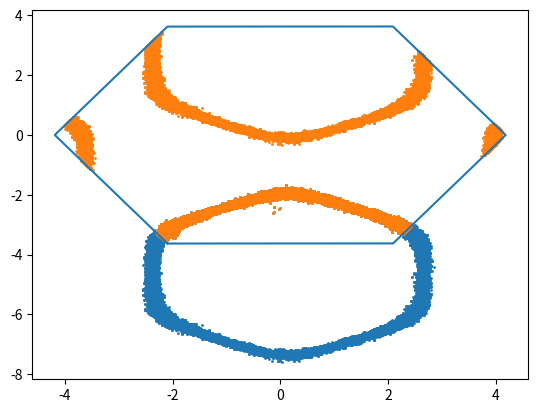

This chart was generated by the following Python code:
import numpy as np
import matplotlib.pyplot as plt

"""
###################
###################RANDOM WALK IN 1D
def nasty_function(x):
    x_0 = 3.0
    a = 0.01
    return np.exp(-(x**2))/((x-x_0)**2 + a**2)
x_walk = np.empty((0)) #this is an empty list to keep all the steps
x_0 = 8.0*((np.random.random())-0.5) #this is the initialization
x_walk = np.append(x_walk,x_0)
print(x_walk)

n_iterations = 20000 #this is the number of iterations I want to make
for i in range(n_iterations):
    x_prime = np.random.normal(x_walk[i], 0.1) #0.1 is the sigma in the normal distribution
    alpha = nasty_function(x_prime)/nasty_function(x_walk[i])
    if(alpha>=1.0):
        x_walk  = np.append(x_walk,x_prime)
    else:
        beta = np.random.random()
        if(beta<=alpha):
            x_walk = np.append(x_walk,x_prime)
        else:
            x_walk = np.append(x_walk,x_walk[i])
x=np.linspace(-4,4,100)
f = nasty_function(x)
norm = sum(f*(x[1]-x[0]))
#plot(x,f/norm, linewidth=1, color='r')
count, bins = np.histogram(x_walk, bins=1000)
plt.bar(bins[:-1], count, width=bins[1]-bins[0])
#fig = figure(1, figsize=(9.5,6.5))
plt.xlabel('x')
plt.ylabel('p(x)')
plt.show()

###################
###################RANDOM WALK IN 2D

def nasty_function2(x,y):
    x_0 = 3.0
    a = 0.01
    return np.exp(-(x**2+y**2))/((x-x_0)**2 + a**2)


x_walk = np.empty((0)) #this is an empty list to keep all the steps
y_walk = np.empty((0)) #this is an empty list to keep all the steps
x_0 = 8.0*((np.random.random())-0.5) #this is the initialization
y_0 = 8.0*((np.random.random())-0.5) #this is the initialization
x_walk = np.append(x_walk,x_0)
y_walk = np.append(y_walk,y_0)
print(x_walk,y_walk)


n_iterations = 40000 #this is the number of iterations I want to make
for i in range(n_iterations):
    x_prime = np.random.normal(x_walk[i], 0.1) #0.1 is the sigma in the normal distribution
    y_prime = np.random.normal(y_walk[i], 0.1) #0.1 is the sigma in the normal distribution
    alpha = nasty_function2(x_prime,y_prime)/nasty_function2(x_walk[i],y_walk[i])
    if(alpha>=1.0):
        x_walk  = np.append(x_walk,x_prime)
        y_walk  = np.append(y_walk,y_prime)
    else:
        beta = np.random.random()
        if(beta<=alpha):
            x_walk  = np.append(x_walk,x_prime)
            y_walk  = np.append(y_walk,y_prime)
        else:
            x_walk = np.append(x_walk,x_walk[i])
            y_walk = np.append(y_walk,y_walk[i])

plt.scatter(x_walk,y_walk, s=1)
plt.show()

###################HISTOGRAMS IN 2D

# create data
x = np.random.normal(size=50000)
y = x * 3 + np.random.normal(size=50000)

# Big bins
plt.hist2d(x_walk,y_walk, bins=(50, 50), cmap=plt.cm.jet)
plt.show()

# Small bins
plt.hist2d(x_walk,y_walk, bins=(300, 300), cmap=plt.cm.jet)
plt.show()

# If you do not set the same values for X and Y, the bins won't be a square!
plt.hist2d(x_walk,y_walk, bins=(300, 30), cmap=plt.cm.jet)
plt.show()

######################################################################
######################################################################
######################################################################
######################################################################
######################################################################


T=1.0
J=2*5.17
tp1=568/J #in units of J
tp2=-108/J #/tpp1

mu=0
def Disp(kx,ky,mu):
    ed=-tp1*(2*np.cos(kx)+4*np.cos((kx)/2)*np.cos(np.sqrt(3)*(ky)/2))
    ed=ed-tp2*(2*np.cos(np.sqrt(3)*(ky))+4*np.cos(3*(kx)/2)*np.cos(np.sqrt(3)*(ky)/2))
    ed=ed-mu
    return ed

def nasty_function2(kx,ky,omega, T,qx,qy):
    ss=10
    return np.exp( -Disp(kx+qx,ky+qy, omega)**2/(2*ss*ss)   )

omega=10
T=1.0
qx=0
qy=0
x_walk = np.empty((0)) #this is an empty list to keep all the steps
y_walk = np.empty((0)) #this is an empty list to keep all the steps
x_0 = 8.0*((np.random.random())-0.5) #this is the initialization
y_0 = 8.0*((np.random.random())-0.5) #this is the initialization
x_walk = np.append(x_walk,x_0)
y_walk = np.append(y_walk,y_0)
print(x_walk,y_walk)


n_iterations = 40000 #this is the number of iterations I want to make
for i in range(n_iterations):
    x_prime = np.random.normal(x_walk[i], 0.1) #0.1 is the sigma in the normal distribution
    y_prime = np.random.normal(y_walk[i], 0.1) #0.1 is the sigma in the normal distribution
    alpha = nasty_function2(x_prime,y_prime,omega, T,qx,qy)/nasty_function2(x_walk[i],y_walk[i],omega, T,qx,qy)
    if(alpha>=1.0):
        x_walk  = np.append(x_walk,x_prime)
        y_walk  = np.append(y_walk,y_prime)
    else:
        beta = np.random.random()
        if(beta<=alpha):
            x_walk  = np.append(x_walk,x_prime)
            y_walk  = np.append(y_walk,y_prime)
        else:
            x_walk = np.append(x_walk,x_walk[i])
            y_walk = np.append(y_walk,y_walk[i])

plt.scatter(x_walk,y_walk, s=1)
plt.show()



# Big bins
plt.hist2d(x_walk,y_walk, bins=(50, 50), cmap=plt.cm.jet)
plt.show()

# Small bins
plt.hist2d(x_walk,y_walk, bins=(300, 300), cmap=plt.cm.jet)
plt.show()

# If you do not set the same values for X and Y, the bins won't be a square!
plt.hist2d(x_walk,y_walk, bins=(300, 30), cmap=plt.cm.jet)
plt.show()
"""

################################
################################
################################
################################
#defining triangular lattice
a=1
a_1=a*np.array([1,0,0])
a_2=a*np.array([1/2,np.sqrt(3)/2,0])
zhat=np.array([0,0,1])

Vol_real=np.dot(np.cross(a_1,a_2),zhat)
b_1=np.cross(a_2,zhat)*(2*np.pi)/Vol_real
b_2=np.cross(zhat,a_1)*(2*np.pi)/Vol_real
Vol_rec=np.dot(np.cross(b_1,b_2),zhat)

a_1=a_1[0:2]
a_2=a_2[0:2]
b_1=b_1[0:2]
b_2=b_2[0:2]


def hexagon_a(pos):
    Radius_inscribed_hex=1.000000000000001*4*np.pi/3
    x, y = map(abs, pos) #only first quadrant matters
    return y < np.sqrt(3)* min(Radius_inscribed_hex - x, Radius_inscribed_hex / 2) #checking if the point is under the diagonal of the inscribed hexagon and below the top edge


"""
################FOR UNIFORM SAMPLES WITHIN THE HEXAGON (THROWING AWAY DATA)
x = 5*(2*np.random.random(50000)-1)
y = 5*(2*np.random.random(50000)-1)


xp=[]
yp=[]
for i in range(np.size(x)):
    if hexagon( (x[i],y[i]) ):
        xp.append(x[i])
        yp.append(y[i])

plt.scatter(xp,yp, s=1)
plt.show()


xp=[]
yp=[]

#################FOR FOLDING THE RANDOM WALK WITHIN THE HEXAGON
n=np.array([1,-1,2,-2,3,-3])
n1,n2=np.meshgrid(n,n)
NG=np.size(n1)
n1=np.reshape(n1,[NG,1])
n2=np.reshape(n2,[NG,1])
print(np.shape(n1))
for i in range(np.size(x)):

    if hexagon( (x[i],y[i]) ):
        xp.append(x[i])
        yp.append(y[i])
    else:
        for l in range(NG):
            if hexagon( ( x[i]-n1[l]*b_1[0]-n2[l]*b_2[0], y[i]-n1[l]*b_1[1]-n2[l]*b_2[1]) ):
                xp.append(x[i]-n1[l]*b_1[0]-n2[l]*b_2[0])
                yp.append(y[i]-n1[l]*b_1[1]-n2[l]*b_2[1])
                break



plt.scatter(xp,yp, s=1)
plt.show()
"""
####################SELF CONTAINED PIECE OF THE SCRIPT TO GET THE WALK IN THE RELEVANT REGION NEAR THE FERMI SURFACE


T=1.0
J=2*5.17
tp1=568/J #in units of J
tp2=-108/J #/tpp1

mu=0
def Disp(kx,ky,mu):
    ed=-tp1*(2*np.cos(kx)+4*np.cos((kx)/2)*np.cos(np.sqrt(3)*(ky)/2))
    ed=ed-tp2*(2*np.cos(np.sqrt(3)*(ky))+4*np.cos(3*(kx)/2)*np.cos(np.sqrt(3)*(ky)/2))
    ed=ed-mu
    return ed

def nasty_function2(kx,ky,omega, T,qx,qy):
    ss=10
    return np.exp( -Disp(kx+qx,ky+qy, omega)**2/(2*ss*ss)   )

omega=10
T=1.0
qx=-0.13979933110367915
qy=-2.6056461548771535
x_walk = np.empty((0)) #this is an empty list to keep all the steps
y_walk = np.empty((0)) #this is an empty list to keep all the steps
x_0 = qx #this is the initialization
y_0 = qy #this is the initialization
x_walk = np.append(x_walk,x_0)
y_walk = np.append(y_walk,y_0)
print(x_walk,y_walk)


n_iterations = 100000 #this is the number of iterations I want to make
for i in range(n_iterations):
    x_prime = np.random.normal(x_walk[i], 0.1) #0.1 is the sigma in the normal distribution
    y_prime = np.random.normal(y_walk[i], 0.1) #0.1 is the sigma in the normal distribution
    alpha = nasty_function2(x_prime,y_prime,omega, T,qx,qy)/nasty_function2(x_walk[i],y_walk[i],omega, T,qx,qy)
    if(alpha>=1.0):
        x_walk  = np.append(x_walk,x_prime)
        y_walk  = np.append(y_walk,y_prime)
    else:
        beta = np.random.random()
        if(beta<=alpha):
            x_walk  = np.append(x_walk,x_prime)
            y_walk  = np.append(y_walk,y_prime)
        else:
            x_walk = np.append(x_walk,x_walk[i])
            y_walk = np.append(y_walk,y_walk[i])
plt.scatter(x_walk,y_walk,s=1)
plt.show()

x_walk_p = np.empty((0)) #this is an empty list to keep all the steps
y_walk_p = np.empty((0)) #this is an empty list to keep all the steps
n=np.array([0,1,-1,2,-2])
n1,n2=np.meshgrid(n,n)
NG=np.size(n1)
n1=np.reshape(n1,[NG,1]).flatten()
n2=np.reshape(n2,[NG,1]).flatten()
print(n1,n2)
for i in range(n_iterations):

    if hexagon_a( (x_walk[i],y_walk[i]) ):
        x_walk_p= np.append(x_walk_p, x_walk[i])
        y_walk_p= np.append(y_walk_p, y_walk[i])
    else:
        for l in range(NG):
            if hexagon_a( ( x_walk[i]-n1[l]*b_1[0]-n2[l]*b_2[0], y_walk[i]-n1[l]*b_1[1]-n2[l]*b_2[1]) ):
                x_walk_p = np.append(x_walk_p,x_walk[i]-n1[l]*b_1[0]-n2[l]*b_2[0])
                y_walk_p = np.append(y_walk_p,y_walk[i]-n1[l]*b_1[1]-n2[l]*b_2[1])
                break





######################PLOTTING


#getting the first brilloin zone from the Voronoi decomp of the recipprocal lattice
#input: reciprocal lattice vectors
#output: Points that delimit the FBZ -
#high symmetry points (for now just the triangular lattice will be implemented)
from scipy.spatial import Voronoi, voronoi_plot_2d
def FBZ_points(b_1,b_2):
    #creating reciprocal lattice
    Np=4
    n1=np.arange(-Np,Np+1)
    n2=np.arange(-Np,Np+1)
    Recip_lat=[]
    for i in n1:
        for j in n2:
            point=b_1*i+b_2*j
            Recip_lat.append(point)

    #getting the nearest neighbours to the gamma point
    Recip_lat_arr=np.array(Recip_lat)
    dist=np.round(np.sqrt(np.sum(Recip_lat_arr**2, axis=1)),decimals=10)
    sorted_dist=np.sort(list(set(dist)) )
    points=Recip_lat_arr[np.where(dist<sorted_dist[2])[0]]

    #getting the voronoi decomposition of the gamma point and the nearest neighbours
    vor = Voronoi(points)
    Vertices=(vor.vertices)

    #ordering the points counterclockwise in the -pi,pi range
    angles_list=list(np.arctan2(Vertices[:,1],Vertices[:,0]))
    Vertices_list=list(Vertices)

    #joint sorting the two lists for angles and vertices for convenience later.
    # the linear plot routine requires the points to be in order
    # atan2 takes into acount quadrant to get the sign of the angle
    angles_list, Vertices_list = (list(t) for t in zip(*sorted(zip(angles_list, Vertices_list))))

    ##getting the M points as the average of consecutive K- Kp points
    Edges_list=[]
    for i in range(len(Vertices_list)):
        Edges_list.append([(Vertices_list[i][0]+Vertices_list[i-1][0])/2,(Vertices_list[i][1]+Vertices_list[i-1][1])/2])

    Gamma=[0,0]
    K=Vertices_list[0::2]
    Kp=Vertices_list[1::2]
    M=Edges_list[0::2]
    Mp=Edges_list[1::2]

    return Vertices_list, Gamma, K, Kp, M, Mp

Vertices_list, Gamma, K, Kp, M, Mp=FBZ_points(b_1,b_2)
#linear parametrization accross different points in the BZ
def linpam(Kps,Npoints_q):
    Npoints=len(Kps)
    t=np.linspace(0, 1, Npoints_q)
    linparam=np.zeros([Npoints_q*(Npoints-1),2])
    for i in range(Npoints-1):
        linparam[i*Npoints_q:(i+1)*Npoints_q,0]=Kps[i][0]*(1-t)+t*Kps[i+1][0]
        linparam[i*Npoints_q:(i+1)*Npoints_q,1]=Kps[i][1]*(1-t)+t*Kps[i+1][1]

    return linparam


VV=Vertices_list+[Vertices_list[0]]
Nt=1000
kpath=linpam(VV,Nt)
plt.plot(kpath[:,0],kpath[:,1])
plt.scatter(x_walk_p,y_walk_p, s=1)
plt.show()


# Small bins
#plt.hist2d(x_walk_p,y_walk_p, bins=(300, 300), cmap=plt.cm.jet)
#plt.show()
